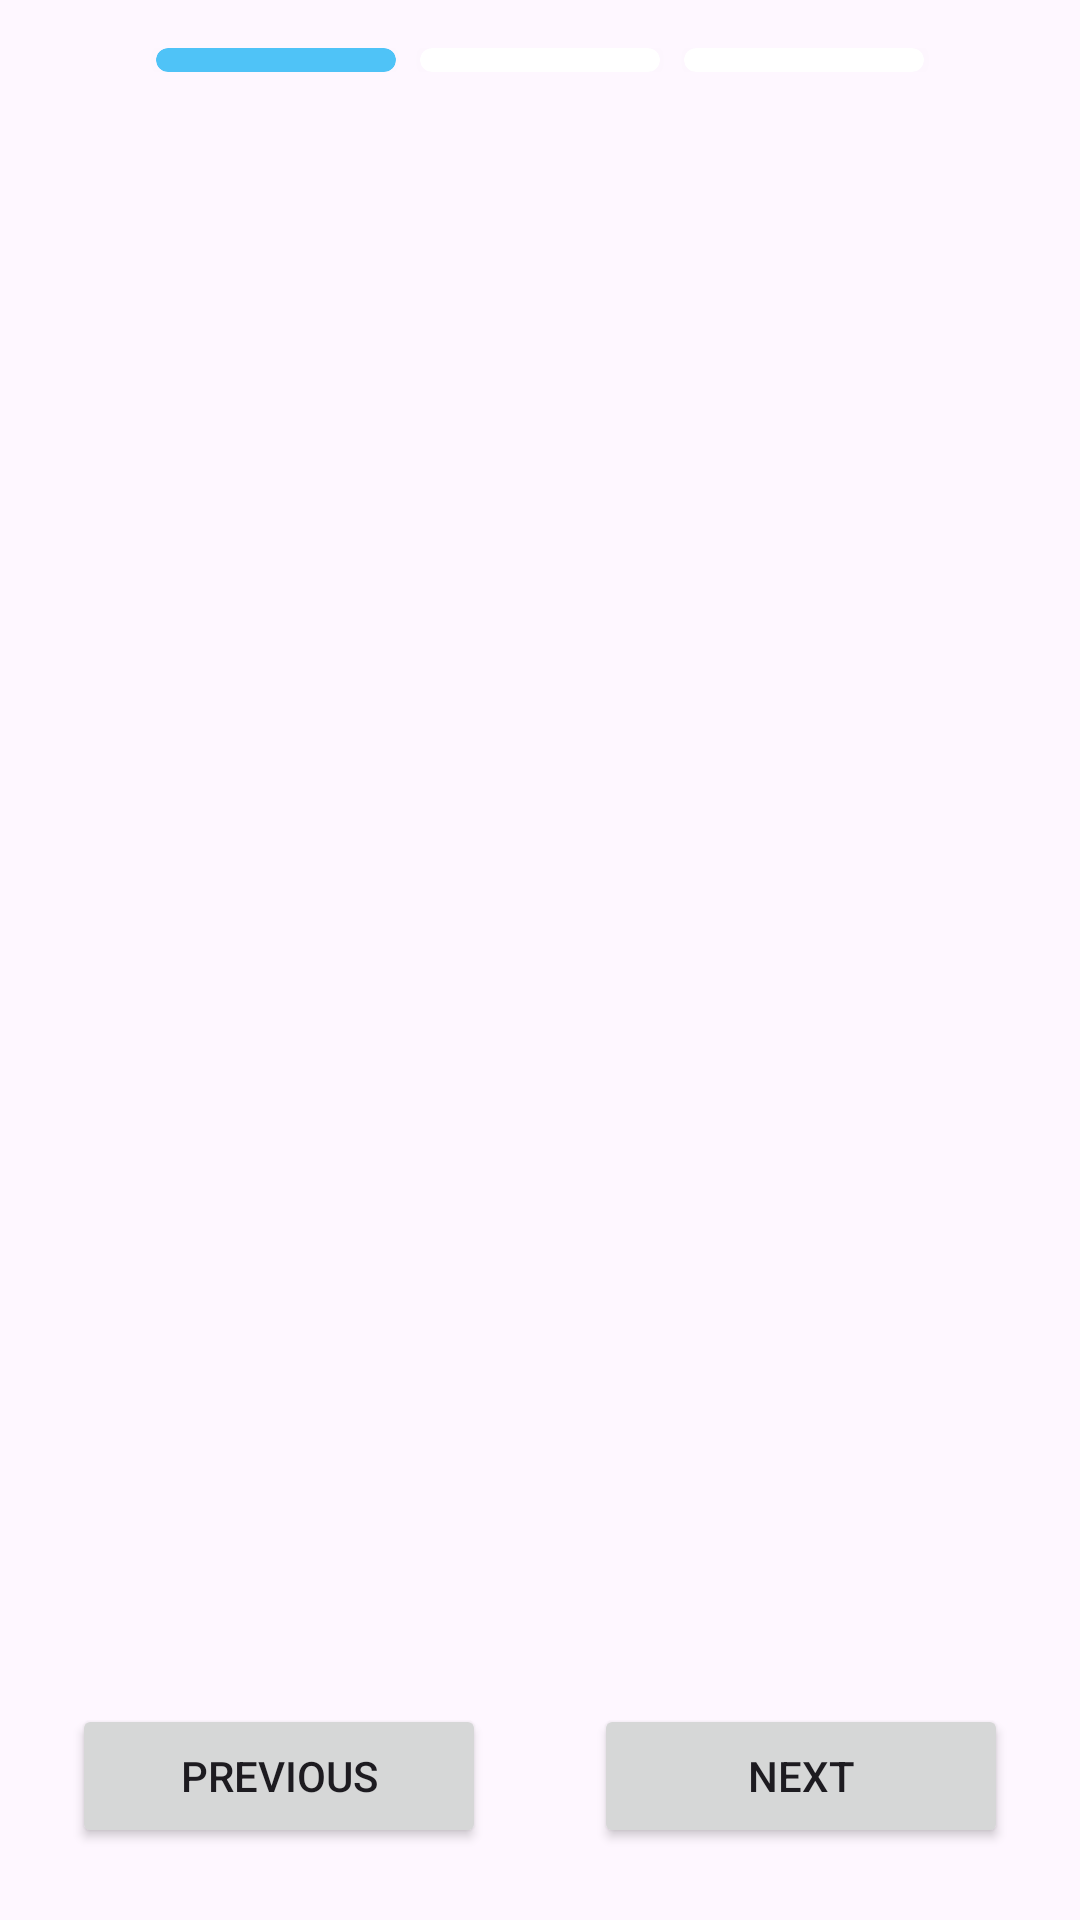

Layout XML and referenced resources for this Android screen:
<!-- AndroidManifest.xml: application theme Theme.MobileBox -->
<!-- res/layout/activity_on_boarding.xml -->
<androidx.constraintlayout.widget.ConstraintLayout xmlns:android="http://schemas.android.com/apk/res/android"
    xmlns:app="http://schemas.android.com/apk/res-auto"
    xmlns:tools="http://schemas.android.com/tools"
    android:layout_width="match_parent"
    android:layout_height="match_parent">

    <androidx.constraintlayout.widget.ConstraintLayout
        android:id="@+id/csIndicator"
        android:layout_width="match_parent"
        android:layout_height="wrap_content"
        android:layout_marginTop="16dp"
        android:orientation="horizontal"
        app:layout_constraintEnd_toEndOf="parent"
        app:layout_constraintStart_toStartOf="parent"
        app:layout_constraintTop_toTopOf="parent">

        <androidx.cardview.widget.CardView
            android:id="@+id/cvIndicator1"
            android:layout_width="80dp"
            android:layout_height="8dp"
            android:backgroundTint="@color/colorPrimary"
            app:cardCornerRadius="16dp"
            app:layout_constraintEnd_toStartOf="@+id/cvIndicator2"
            app:layout_constraintHorizontal_bias="0.5"
            app:layout_constraintHorizontal_chainStyle="packed"
            app:layout_constraintStart_toStartOf="parent"
            app:layout_constraintTop_toTopOf="parent" />

        <androidx.cardview.widget.CardView
            android:id="@+id/cvIndicator2"
            android:layout_width="80dp"
            android:layout_height="8dp"
            android:layout_marginStart="8dp"
            android:layout_marginEnd="8dp"
            android:backgroundTint="@color/placeholder_grey"
            app:cardCornerRadius="16dp"
            app:layout_constraintEnd_toStartOf="@+id/cvIndicator3"
            app:layout_constraintHorizontal_bias="0.5"
            app:layout_constraintStart_toEndOf="@+id/cvIndicator1"
            app:layout_constraintTop_toTopOf="parent" />

        <androidx.cardview.widget.CardView
            android:id="@+id/cvIndicator3"
            android:layout_width="80dp"
            android:layout_height="8dp"
            android:backgroundTint="@color/placeholder_grey"
            app:cardCornerRadius="16dp"
            app:layout_constraintEnd_toEndOf="parent"
            app:layout_constraintHorizontal_bias="0.5"
            app:layout_constraintStart_toEndOf="@+id/cvIndicator2"
            app:layout_constraintTop_toTopOf="parent" />

    </androidx.constraintlayout.widget.ConstraintLayout>

    <androidx.viewpager2.widget.ViewPager2
        android:id="@+id/vpOnBoarding"
        android:layout_width="match_parent"
        android:layout_height="0dp"
        app:layout_constraintBottom_toTopOf="@+id/csButtonLayout"
        app:layout_constraintTop_toBottomOf="@+id/csIndicator" />

    <androidx.constraintlayout.widget.ConstraintLayout
        android:id="@+id/csButtonLayout"
        android:layout_width="match_parent"
        android:layout_height="wrap_content"
        app:layout_constraintBottom_toBottomOf="parent"
        app:layout_constraintEnd_toEndOf="parent"
        app:layout_constraintStart_toStartOf="parent">

        <Button
            android:id="@+id/btPrev"
            android:layout_width="wrap_content"
            android:layout_height="wrap_content"
            android:layout_margin="24dp"
            android:minWidth="138dp"
            android:text="Previous"
            app:layout_constraintBottom_toBottomOf="parent"
            app:layout_constraintStart_toStartOf="parent" />

        <Button
            android:id="@+id/btNext"
            android:layout_width="wrap_content"
            android:layout_height="wrap_content"
            android:layout_margin="24dp"
            android:minWidth="138dp"
            android:text="Next"
            app:layout_constraintBottom_toBottomOf="parent"
            app:layout_constraintEnd_toEndOf="parent" />
    </androidx.constraintlayout.widget.ConstraintLayout>
</androidx.constraintlayout.widget.ConstraintLayout>
<!-- resources referenced by this layout -->
<resources>
  <color name="colorPrimary">#4FC3F7</color>
  <style name="Theme.MobileBox" parent="Base.Theme.MobileBox" />
  <style name="Base.Theme.MobileBox" parent="Theme.Material3.DayNight.NoActionBar">
          
           <item name="colorPrimary">@color/colorPrimary</item>
      </style>
</resources>
